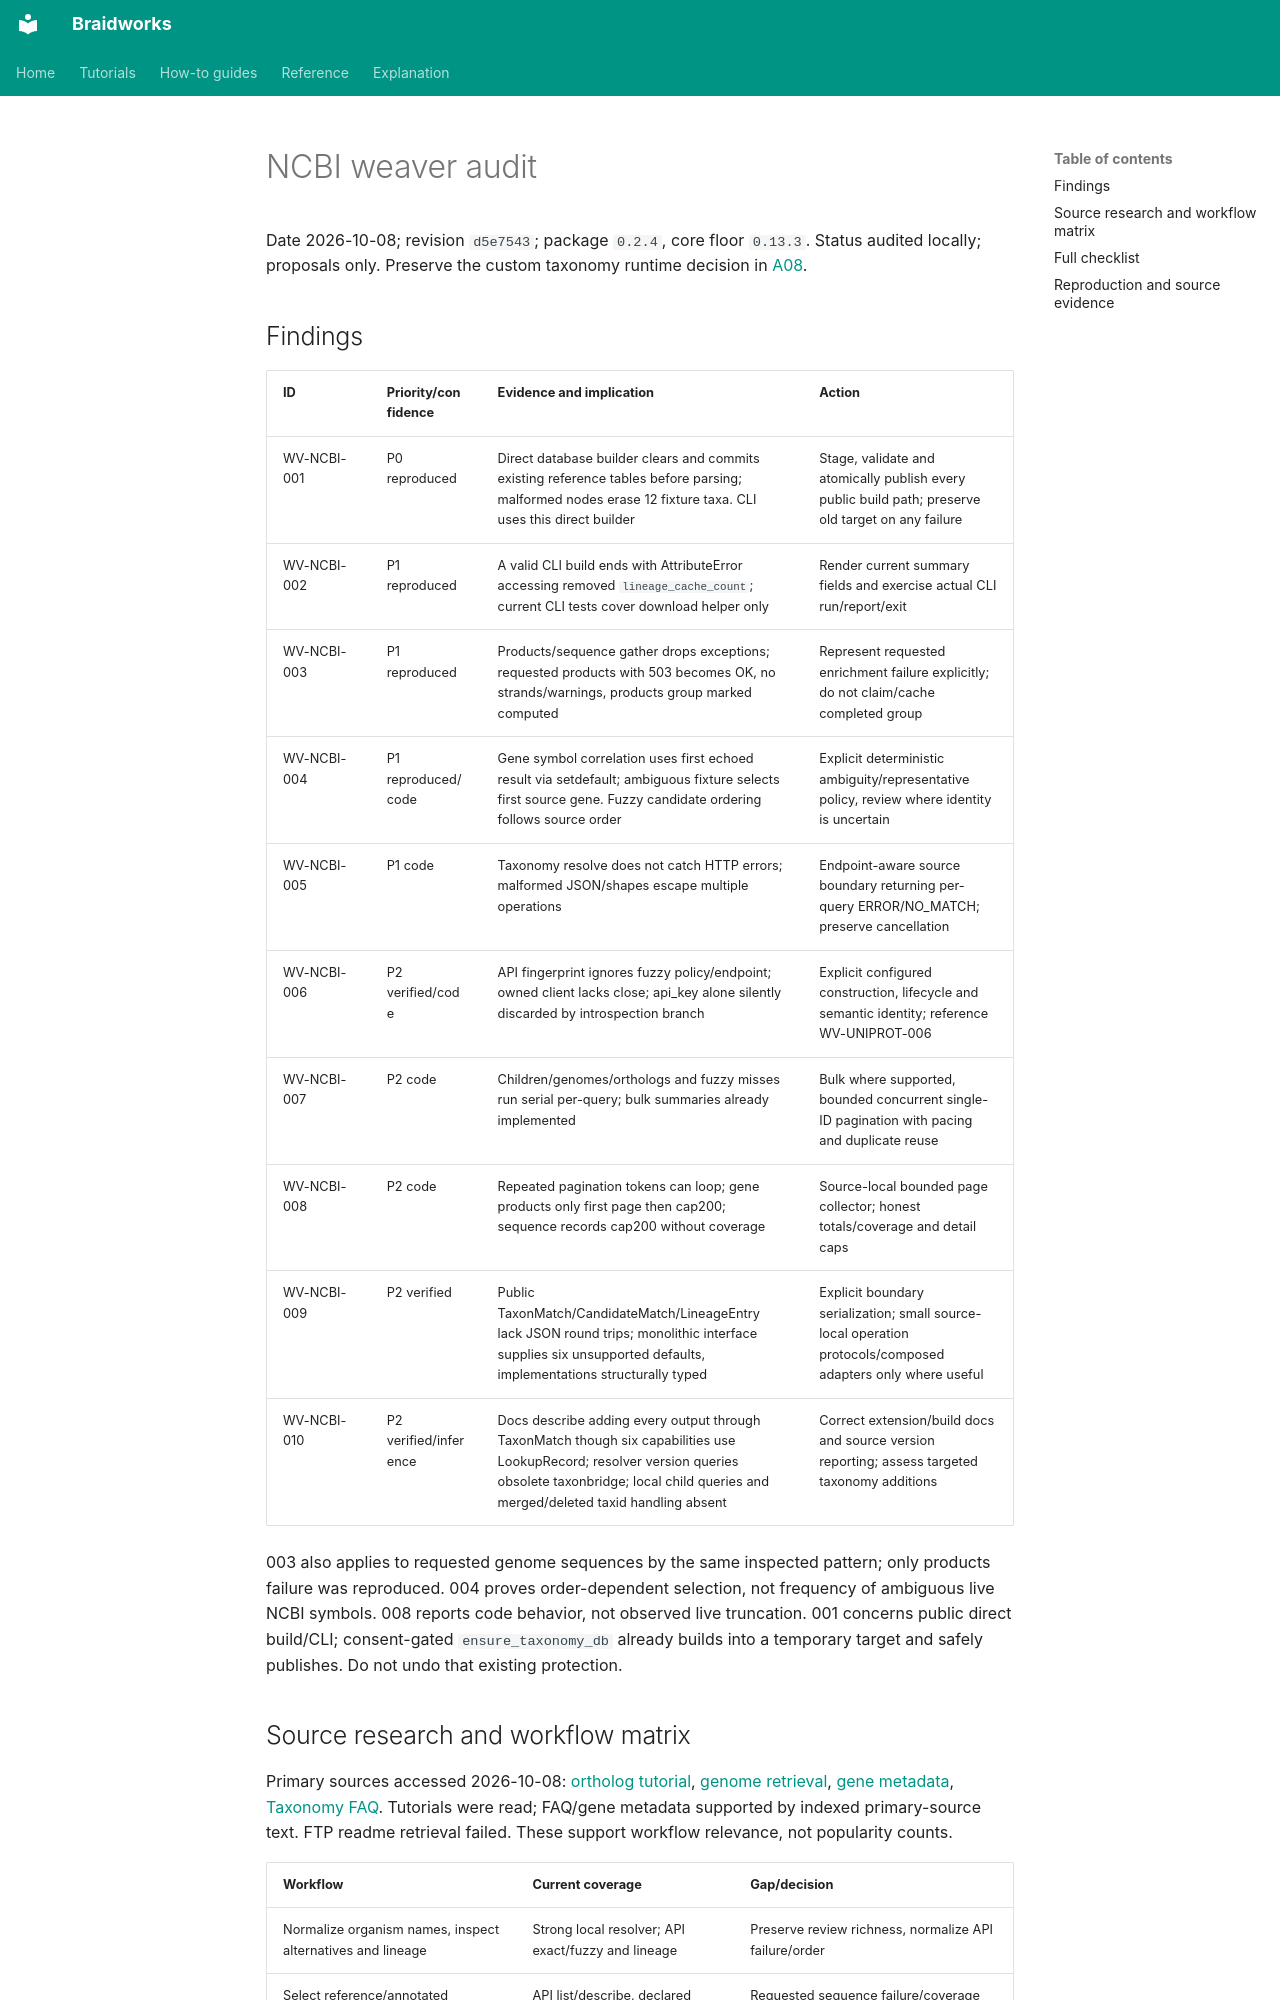

repository: rafaelmdc/braidworks · page: internal/audits/weavers/ncbi.audit/index.html · generator: mkdocs

# NCBI weaver audit

Date 2026-10-08; revision `d5e7543`; package `0.2.4`, core floor `0.13.3`.
Status audited locally; proposals only. Preserve the custom taxonomy runtime decision
in [A08](../../refactoring/ncbi-dispatch-assessment.md).

## Findings

| ID | Priority/confidence | Evidence and implication | Action |
|---|---|---|---|
| WV-NCBI-001 | P0 reproduced | Direct database builder clears and commits existing reference tables before parsing; malformed nodes erase 12 fixture taxa. CLI uses this direct builder | Stage, validate and atomically publish every public build path; preserve old target on any failure |
| WV-NCBI-002 | P1 reproduced | A valid CLI build ends with AttributeError accessing removed `lineage_cache_count`; current CLI tests cover download helper only | Render current summary fields and exercise actual CLI run/report/exit |
| WV-NCBI-003 | P1 reproduced | Products/sequence gather drops exceptions; requested products with 503 becomes OK, no strands/warnings, products group marked computed | Represent requested enrichment failure explicitly; do not claim/cache completed group |
| WV-NCBI-004 | P1 reproduced/code | Gene symbol correlation uses first echoed result via setdefault; ambiguous fixture selects first source gene. Fuzzy candidate ordering follows source order | Explicit deterministic ambiguity/representative policy, review where identity is uncertain |
| WV-NCBI-005 | P1 code | Taxonomy resolve does not catch HTTP errors; malformed JSON/shapes escape multiple operations | Endpoint-aware source boundary returning per-query ERROR/NO_MATCH; preserve cancellation |
| WV-NCBI-006 | P2 verified/code | API fingerprint ignores fuzzy policy/endpoint; owned client lacks close; api_key alone silently discarded by introspection branch | Explicit configured construction, lifecycle and semantic identity; reference WV-UNIPROT-006 |
| WV-NCBI-007 | P2 code | Children/genomes/orthologs and fuzzy misses run serial per-query; bulk summaries already implemented | Bulk where supported, bounded concurrent single-ID pagination with pacing and duplicate reuse |
| WV-NCBI-008 | P2 code | Repeated pagination tokens can loop; gene products only first page then cap200; sequence records cap200 without coverage | Source-local bounded page collector; honest totals/coverage and detail caps |
| WV-NCBI-009 | P2 verified | Public TaxonMatch/CandidateMatch/LineageEntry lack JSON round trips; monolithic interface supplies six unsupported defaults, implementations structurally typed | Explicit boundary serialization; small source-local operation protocols/composed adapters only where useful |
| WV-NCBI-010 | P2 verified/inference | Docs describe adding every output through TaxonMatch though six capabilities use LookupRecord; resolver version queries obsolete taxonbridge; local child queries and merged/deleted taxid handling absent | Correct extension/build docs and source version reporting; assess targeted taxonomy additions |

003 also applies to requested genome sequences by the same inspected pattern; only
products failure was reproduced. 004 proves order-dependent selection, not frequency
of ambiguous live NCBI symbols. 008 reports code behavior, not observed live truncation.
001 concerns public direct build/CLI; consent-gated `ensure_taxonomy_db` already builds
into a temporary target and safely publishes. Do not undo that existing protection.
